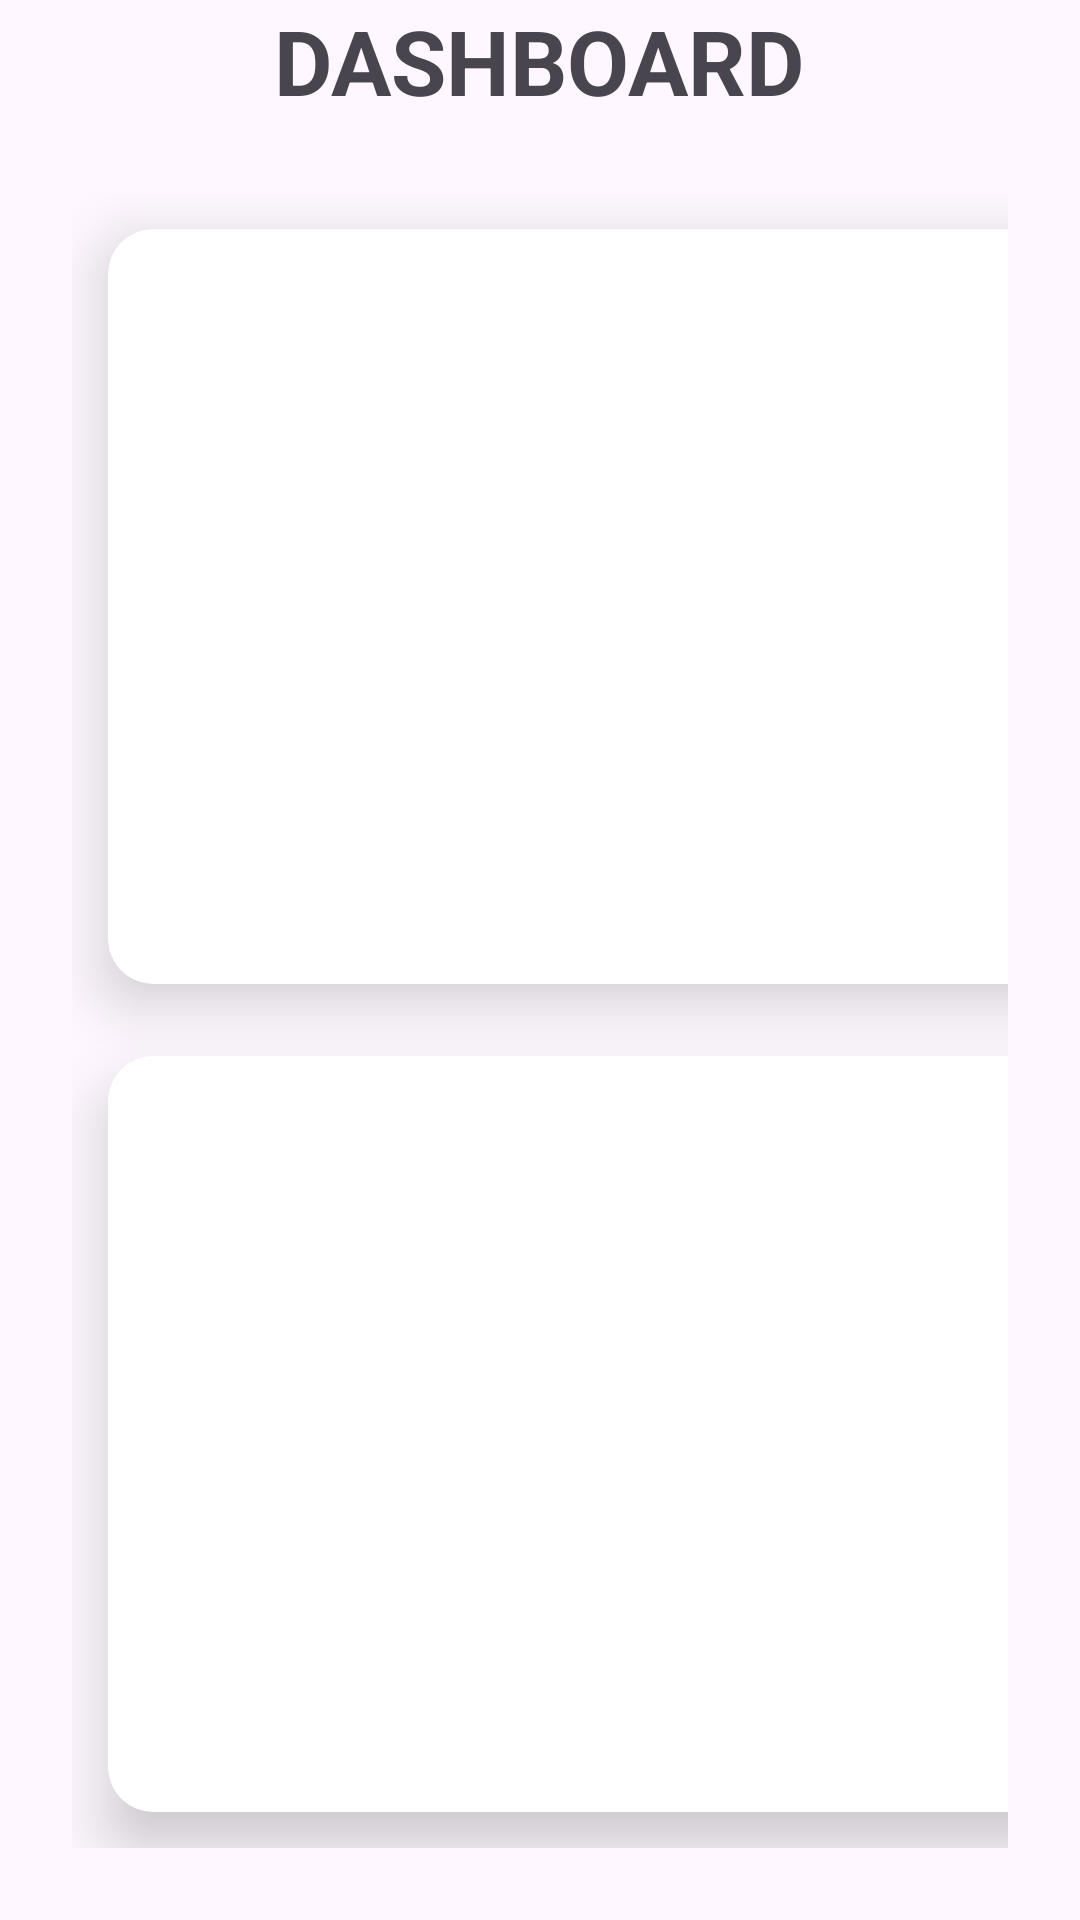

This screen was rendered from an Android layout file. Write that file and the resources it references.
<!-- AndroidManifest.xml: application theme Theme.G2pedal -->
<!-- res/layout/fragment_home.xml -->
<?xml version="1.0" encoding="utf-8"?>
<FrameLayout xmlns:android="http://schemas.android.com/apk/res/android"
    xmlns:tools="http://schemas.android.com/tools"
    android:layout_width="match_parent"
    android:layout_height="match_parent"
    xmlns:app="http://schemas.android.com/apk/res-auto"
    tools:context=".BottomNavBar.HomeNav.HomeFragment">

    
    <RelativeLayout
        android:layout_width="match_parent"
        android:layout_height="match_parent">
        <TextView
            android:id="@+id/topTextView"
            android:layout_width="wrap_content"
            android:layout_height="wrap_content"
            android:text="Dashboard"
            android:textSize="@dimen/size30sp"
            android:textAllCaps="true"
            android:textStyle="bold"
            android:layout_centerHorizontal="true"/>
        <GridLayout
            android:layout_below="@+id/topTextView"
            android:layout_width="match_parent"
            android:layout_height="match_parent"
            android:columnCount="2"
            android:rowCount="3"
            android:layout_margin = "24dp"
            >
            <androidx.cardview.widget.CardView
                android:layout_width="@dimen/size150dp"
                android:layout_height="@dimen/size150dp"
                app:cardCornerRadius="15dp"
                android:layout_columnWeight="1"
                android:layout_rowWeight="1"
                android:layout_column="0"
                android:layout_row="1"

                android:layout_margin="12dp"
                app:cardElevation="12dp">
                <RelativeLayout
                    android:layout_width="match_parent"
                    android:layout_height="match_parent">
                    <Button
                        android:layout_width="match_parent"
                        android:layout_height="match_parent"
                        android:id="@+id/btnSearch"
                        android:background="#00000000" />
                </RelativeLayout>
                <LinearLayout
                    android:layout_width="match_parent"
                    android:layout_height="match_parent"
                    android:orientation="vertical"
                    android:gravity="center"
                    >
                    <ImageView
                        android:layout_width="@dimen/size80dp"
                        android:layout_height="@dimen/size80dp"
                        android:src="@drawable/search_folder_svgrepo_com"
                        android:layout_gravity="center_horizontal"

                        />
                    <TextView
                        android:layout_width="wrap_content"
                        android:layout_height="wrap_content"
                        android:text="Tìm kiếm"
                        android:layout_gravity="center_horizontal"
                        android:textSize="18dp"
                        android:textStyle="bold"
                        android:textColor="@color/black"
                        />
                </LinearLayout>
            </androidx.cardview.widget.CardView>

            <androidx.cardview.widget.CardView
                android:layout_width="@dimen/size150dp"
                android:layout_height="@dimen/size150dp"
                app:cardCornerRadius="15dp"
                android:layout_columnWeight="1"
                android:layout_rowWeight="1"
                android:layout_column="1"
                android:layout_row="1"

                android:layout_margin="12dp"
                app:cardElevation="12dp">
                <RelativeLayout
                    android:layout_width="match_parent"
                    android:layout_height="match_parent">
                    <Button
                        android:layout_width="match_parent"
                        android:layout_height="match_parent"
                        android:id="@+id/btnBill"
                        android:background="#00000000" />
                </RelativeLayout>
                <LinearLayout
                    android:layout_width="match_parent"
                    android:layout_height="match_parent"
                    android:orientation="vertical"
                    android:gravity="center"
                    >
                    <ImageView
                        android:layout_width="@dimen/size80dp"
                        android:layout_height="@dimen/size80dp"
                        android:src="@drawable/bill_finance_business_money_financial_banking_cash_svgrepo_com"
                        android:layout_gravity="center_horizontal"

                        />
                    <TextView
                        android:layout_width="wrap_content"
                        android:layout_height="wrap_content"
                        android:text="Hóa đơn"
                        android:layout_gravity="center_horizontal"
                        android:textSize="18dp"
                        android:textStyle="bold"
                        android:textColor="@color/black"
                        />
                </LinearLayout>
            </androidx.cardview.widget.CardView>

            <androidx.cardview.widget.CardView
                android:layout_width="@dimen/size150dp"
                android:layout_height="@dimen/size150dp"
                app:cardCornerRadius="15dp"
                android:layout_columnWeight="1"
                android:layout_rowWeight="1"
                android:layout_column="0"
                android:layout_row="2"

                android:layout_margin="12dp"
                app:cardElevation="12dp">
                <RelativeLayout
                    android:layout_width="match_parent"
                    android:layout_height="match_parent">
                    <Button
                        android:layout_width="match_parent"
                        android:layout_height="match_parent"
                        android:id="@+id/btnAddStorage"
                        android:background="#00000000" />
                </RelativeLayout>
                <LinearLayout
                    android:layout_width="match_parent"
                    android:layout_height="match_parent"
                    android:orientation="vertical"
                    android:gravity="center"
                    >
                    <ImageView
                        android:layout_width="@dimen/size80dp"
                        android:layout_height="@dimen/size80dp"
                        android:src="@drawable/database_plus_svgrepo_com"
                        android:layout_gravity="center_horizontal"

                        />
                    <TextView
                        android:layout_width="wrap_content"
                        android:layout_height="wrap_content"
                        android:text="Nhập kho"
                        android:layout_gravity="center_horizontal"
                        android:textSize="18dp"
                        android:textStyle="bold"
                        android:textColor="@color/black"
                        />
                </LinearLayout>
            </androidx.cardview.widget.CardView>

            <androidx.cardview.widget.CardView
                android:layout_width="@dimen/size150dp"
                android:layout_height="@dimen/size150dp"
                app:cardCornerRadius="15dp"
                android:layout_columnWeight="1"
                android:layout_rowWeight="1"
                android:layout_column="1"
                android:layout_row="2"

                android:layout_margin="12dp"
                app:cardElevation="12dp">
                <RelativeLayout
                    android:layout_width="match_parent"
                    android:layout_height="match_parent">
                    <Button
                        android:layout_width="match_parent"
                        android:layout_height="match_parent"
                        android:id="@+id/btnHistory"
                        android:background="#00000000" />
                </RelativeLayout>
                <LinearLayout
                    android:layout_width="match_parent"
                    android:layout_height="match_parent"
                    android:orientation="vertical"
                    android:gravity="center"
                    >
                    <ImageView
                        android:layout_width="@dimen/size80dp"
                        android:layout_height="@dimen/size80dp"
                        android:src="@drawable/history_svgrepo_com"
                        android:layout_gravity="center_horizontal"

                        />
                    <TextView
                        android:layout_width="wrap_content"
                        android:layout_height="wrap_content"
                        android:text="Lịch sử"
                        android:layout_gravity="center_horizontal"
                        android:textSize="18dp"
                        android:textStyle="bold"
                        android:textColor="@color/black"
                        />
                </LinearLayout>
            </androidx.cardview.widget.CardView>
        </GridLayout>
    </RelativeLayout>

</FrameLayout>
<!-- resources referenced by this layout -->
<resources>
  <color name="black">#FF000000</color>
  <dimen name="size150dp">150dp</dimen>
  <dimen name="size30sp">30sp</dimen>
  <dimen name="size80dp">80dp</dimen>
  <!-- drawable database_plus_svgrepo_com (drawable) -->
  <vector android:height="24dp" android:viewportHeight="16"
      android:viewportWidth="16" android:width="24dp" xmlns:android="http://schemas.android.com/apk/res/android">
      <path android:fillColor="#434343" android:fillType="evenOdd"
          android:pathData="M7.43,5C10.981,5 14,3.837 14,2.5C14,1.163 10.981,0 7.43,0C3.879,0 1,1.163 1,2.5C1,3.837 3.879,5 7.43,5Z"
          android:strokeColor="#00000000" android:strokeWidth="1"/>
      <path android:fillColor="#434343" android:fillType="evenOdd"
          android:pathData="M7.494,9.919C11.055,9.919 13.941,8.937 13.941,7.723L13.941,4.377C13.941,5.049 11.009,6.051 7.494,6.051C3.979,6.051 1.047,5.049 1.047,4.377L1.047,7.723C1.047,8.937 3.934,9.919 7.494,9.919L7.494,9.919Z"
          android:strokeColor="#00000000" android:strokeWidth="1"/>
      <path android:fillColor="#434343" android:fillType="evenOdd"
          android:pathData="M11,13h4.915v0.957h-4.915z"
          android:strokeColor="#00000000" android:strokeWidth="1"/>
      <path android:fillColor="#434343" android:fillType="evenOdd"
          android:pathData="M1.016,9.444L1.016,12.713C1.016,13.901 3.903,14.859 7.463,14.859C8.332,14.859 9.16,14.8 9.918,14.697L9.918,11.958L11.958,11.958L11.958,10.52C10.789,10.841 9.198,11.081 7.463,11.081C3.947,11.08 1.016,10.1 1.016,9.444L1.016,9.444Z"
          android:strokeColor="#00000000" android:strokeWidth="1"/>
      <path android:fillColor="#434343" android:fillType="evenOdd"
          android:pathData="M13,11h0.958v4.937h-0.958z"
          android:strokeColor="#00000000" android:strokeWidth="1"/>
  </vector>
  <!-- drawable search_folder_svgrepo_com (drawable) -->
  <vector android:height="24dp" android:viewportHeight="24"
      android:viewportWidth="24" android:width="24dp" xmlns:android="http://schemas.android.com/apk/res/android">
      <path android:fillColor="#000000" android:fillType="evenOdd" android:pathData="M1,5C1,3.343 2.343,2 4,2H8.438C9.815,2 11.015,2.937 11.349,4.272L11.781,6H13.5H20C21.657,6 23,7.343 23,9V11C23,11.552 22.552,12 22,12C21.448,12 21,11.552 21,11V9C21,8.448 20.552,8 20,8H13.5H11.781H4C3.448,8 3,8.448 3,9V10V19C3,19.552 3.448,20 4,20H9C9.552,20 10,20.448 10,21C10,21.552 9.552,22 9,22H4C2.343,22 1,20.657 1,19V10V9V5ZM3,6.171C3.313,6.06 3.649,6 4,6H9.719L9.409,4.757C9.297,4.312 8.897,4 8.438,4H4C3.448,4 3,4.448 3,5V6.171ZM20.172,18.757C20.695,17.967 21,17.019 21,16C21,13.239 18.761,11 16,11C13.239,11 11,13.239 11,16C11,18.761 13.239,21 16,21C17.019,21 17.967,20.695 18.757,20.172L21.293,22.707C21.683,23.098 22.317,23.098 22.707,22.707C23.098,22.317 23.098,21.683 22.707,21.293L20.172,18.757ZM13,16C13,14.343 14.343,13 16,13C17.657,13 19,14.343 19,16C19,17.657 17.657,19 16,19C14.343,19 13,17.657 13,16Z"/>
  </vector>
  <style name="Theme.G2pedal" parent="Base.Theme.G2pedal" />
  <style name="Base.Theme.G2pedal" parent="Theme.Material3.DayNight.NoActionBar">
          
          
      </style>
</resources>
